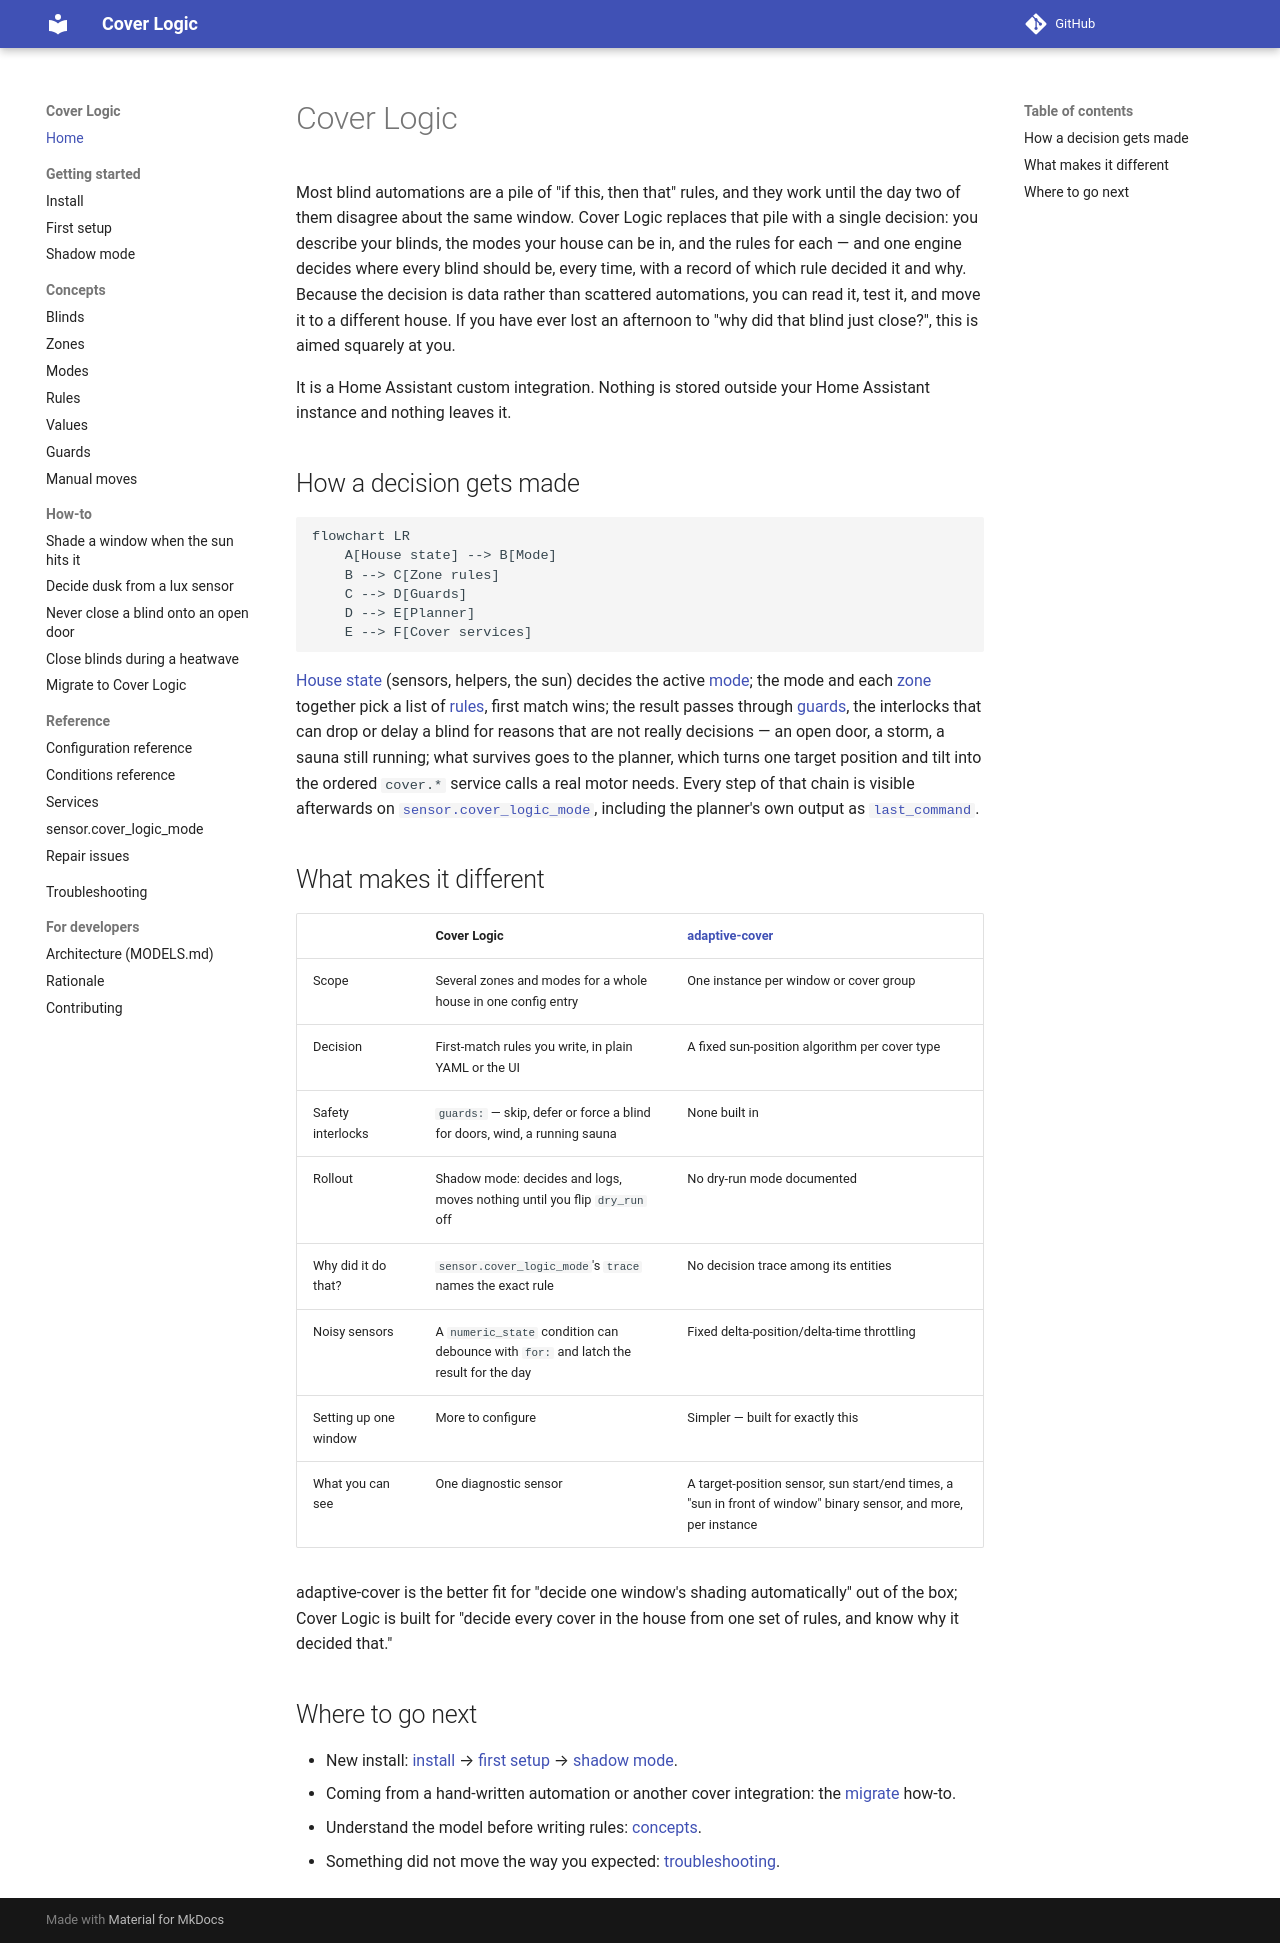

repository: PeterLinuxOSS/ha-cover-logic · page: index.html · generator: mkdocs

# Cover Logic

Most blind automations are a pile of "if this, then that" rules, and they work
until the day two of them disagree about the same window. Cover Logic replaces
that pile with a single decision: you describe your blinds, the modes your house
can be in, and the rules for each — and one engine decides where every blind
should be, every time, with a record of which rule decided it and why. Because
the decision is data rather than scattered automations, you can read it, test
it, and move it to a different house. If you have ever lost an afternoon to
"why did that blind just close?", this is aimed squarely at you.

It is a Home Assistant custom integration. Nothing is stored outside your
Home Assistant instance and nothing leaves it.

## How a decision gets made

```mermaid
flowchart LR
    A[House state] --> B[Mode]
    B --> C[Zone rules]
    C --> D[Guards]
    D --> E[Planner]
    E --> F[Cover services]
```

[House state](concepts/blinds.md) (sensors, helpers, the sun) decides the
active [mode](concepts/modes.md); the mode and each [zone](concepts/zones.md)
together pick a list of [rules](concepts/rules.md), first match wins; the
result passes through [guards](concepts/guards.md), the interlocks that can
drop or delay a blind for reasons that are not really decisions — an open
door, a storm, a sauna still running; what survives goes to the planner,
which turns one target position and tilt into the ordered `cover.*` service
calls a real motor needs. Every step of that chain is visible afterwards on
[`sensor.cover_logic_mode`](reference/sensor.md), including the planner's
own output as [`last_command`](reference/sensor.md#last_command).

## What makes it different

|  | Cover Logic | [adaptive-cover](https://github.com/basbruss/adaptive-cover) |
|---|---|---|
| Scope | Several zones and modes for a whole house in one config entry | One instance per window or cover group |
| Decision | First-match rules you write, in plain YAML or the UI | A fixed sun-position algorithm per cover type |
| Safety interlocks | `guards:` — skip, defer or force a blind for doors, wind, a running sauna | None built in |
| Rollout | Shadow mode: decides and logs, moves nothing until you flip `dry_run` off | No dry-run mode documented |
| Why did it do that? | `sensor.cover_logic_mode`'s `trace` names the exact rule | No decision trace among its entities |
| Noisy sensors | A `numeric_state` condition can debounce with `for:` and latch the result for the day | Fixed delta-position/delta-time throttling |
| Setting up one window | More to configure | Simpler — built for exactly this |
| What you can see | One diagnostic sensor | A target-position sensor, sun start/end times, a "sun in front of window" binary sensor, and more, per instance |

adaptive-cover is the better fit for "decide one window's shading
automatically" out of the box; Cover Logic is built for "decide every cover
in the house from one set of rules, and know why it decided that."

## Where to go next

- New install: [install](getting-started/install.md) →
  [first setup](getting-started/first-setup.md) →
  [shadow mode](getting-started/shadow-mode.md).
- Coming from a hand-written automation or another cover integration: the
  [migrate](how-to/migrate.md) how-to.
- Understand the model before writing rules: [concepts](concepts/blinds.md).
- Something did not move the way you expected: [troubleshooting](troubleshooting.md).
